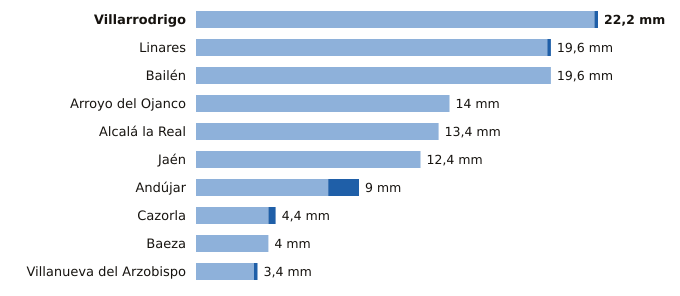

The file beside this chart, header and first rows:
estacion, provincia, indicativo, mm_6_dias_anteriores, mm_hoy, mm_7_dias, horas_de_hoy
Villarrodrigo, Jaén, 5192, 22.0, 0.2, 22.2, 2
Linares, Jaén, 5279X, 19.4, 0.2, 19.6, 1
Bailén, Jaén, 5281X, 19.6, 0.0, 19.6, 1
Arroyo del Ojanco, Jaén, 5181D, 14.0, 0.0, 14.0, 2
Alcalá la Real, Jaén, 5406X, 13.4, 0.0, 13.4, 2
Jaén, Jaén, 5270B, 12.4, 0.0, 12.4, 2
Andújar, Jaén, 5298X, 7.3, 1.7, 9.0, 2
Cazorla, Jaén, 5038Y, 4.0, 0.4, 4.4, 1
Baeza, Jaén, 5164B, 4.0, 0.0, 4.0, 2
Villanueva del Arzobispo, Jaén, 5210X, 3.2, 0.2, 3.4, 1
